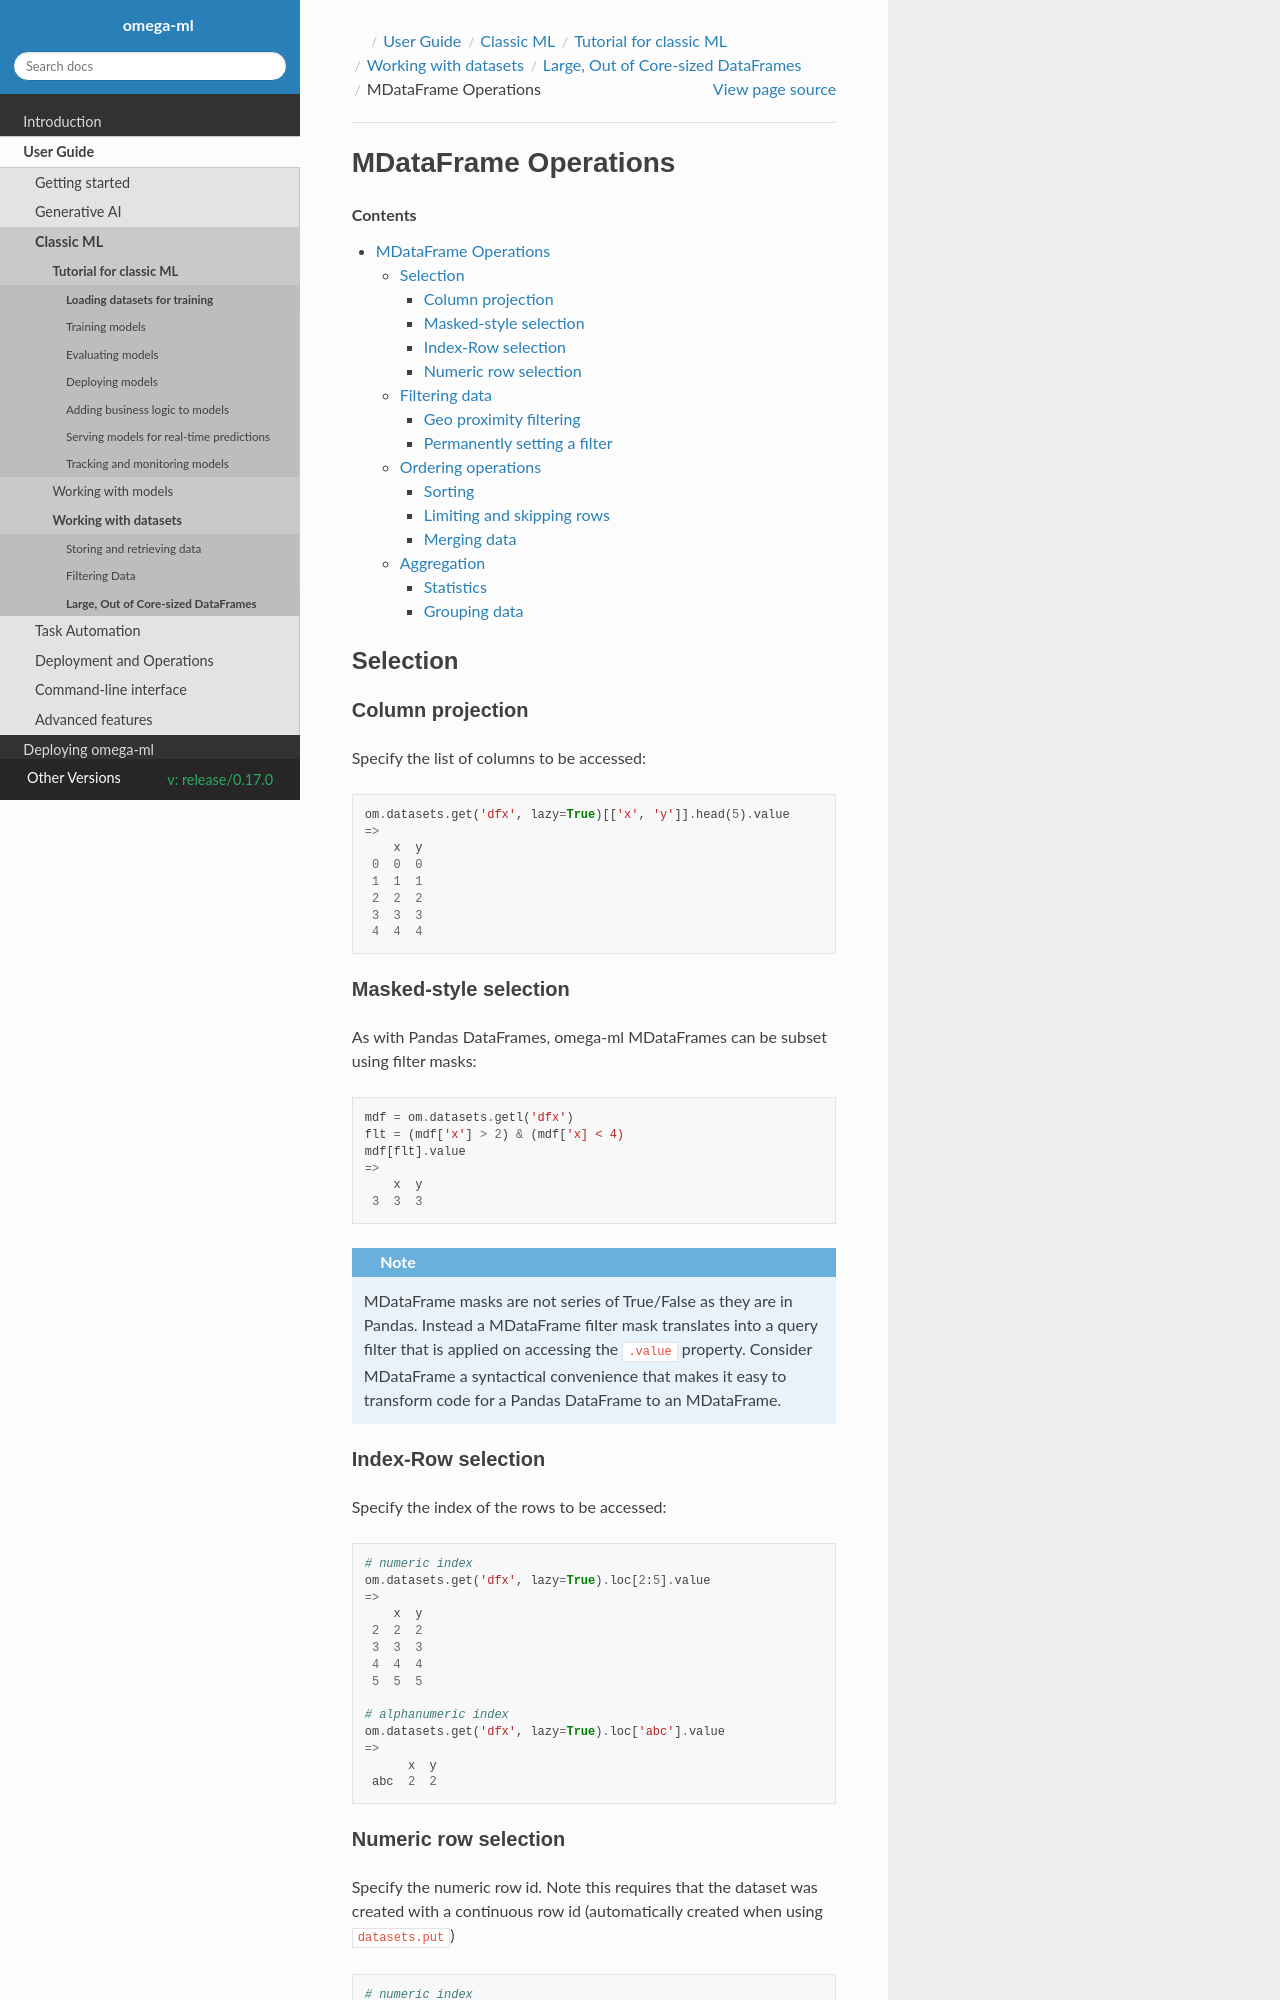

repository: omegaml/omegaml · page: docs/build/html/release/0.17.0/guide/classicml/datasets/outofcore/mdataframe.html · generator: sphinx

MDataFrame Operations
=====================

.. contents::

Selection
---------

Column projection
+++++++++++++++++

Specify the list of columns to be accessed:

.. code::

   om.datasets.get('dfx', lazy=True)[['x', 'y']].head(5).value
   =>
       x  y
    0  0  0
    1  1  1
    2  2  2
    3  3  3
    4  4  4

Masked-style selection
++++++++++++++++++++++

As with Pandas DataFrames, omega-ml MDataFrames can be subset using filter masks:

.. code::

   mdf = om.datasets.getl('dfx')
   flt = (mdf['x'] > 2) & (mdf['x] < 4)
   mdf[flt].value
   =>
       x  y
    3  3  3

.. note::

    MDataFrame masks are not series of True/False as they are in Pandas. Instead a
    MDataFrame filter mask translates into a query filter that is applied on accessing
    the :code:`.value` property. Consider MDataFrame a syntactical convenience that makes
    it easy to transform code for a Pandas DataFrame to an MDataFrame.


Index-Row selection
+++++++++++++++++++

Specify the index of the rows to be accessed:

.. code::

   # numeric index
   om.datasets.get('dfx', lazy=True).loc[2:5].value
   =>
       x  y
    2  2  2
    3  3  3
    4  4  4
    5  5  5

   # alphanumeric index
   om.datasets.get('dfx', lazy=True).loc['abc'].value
   =>
         x  y
    abc  2  2


Numeric row selection
+++++++++++++++++++++

Specify the numeric row id. Note this requires that the dataset was created with a continuous row id
(automatically created when using :code:`datasets.put`)

.. code::

   # numeric index
   om.datasets.get('dfx', lazy=True).iloc[2:5].value
   =>
       x  y
    2  2  2
    3  3  3
    4  4  4
    5  5  5

.. note::

    The :code:`.iloc` accessor is also used by scikit-learn's KFold and grid search features. Since
    MDataFrame's are very efficiently serializable (only specifications are serialized, not actual data)
    this feature makes MDataFrames an attractive choice for gridsearch in a compute cluster. Actually
    MDataFrame instances can be used directly with gridsearch, whereas for example Dask's DataFrame implementation
    cannot.
